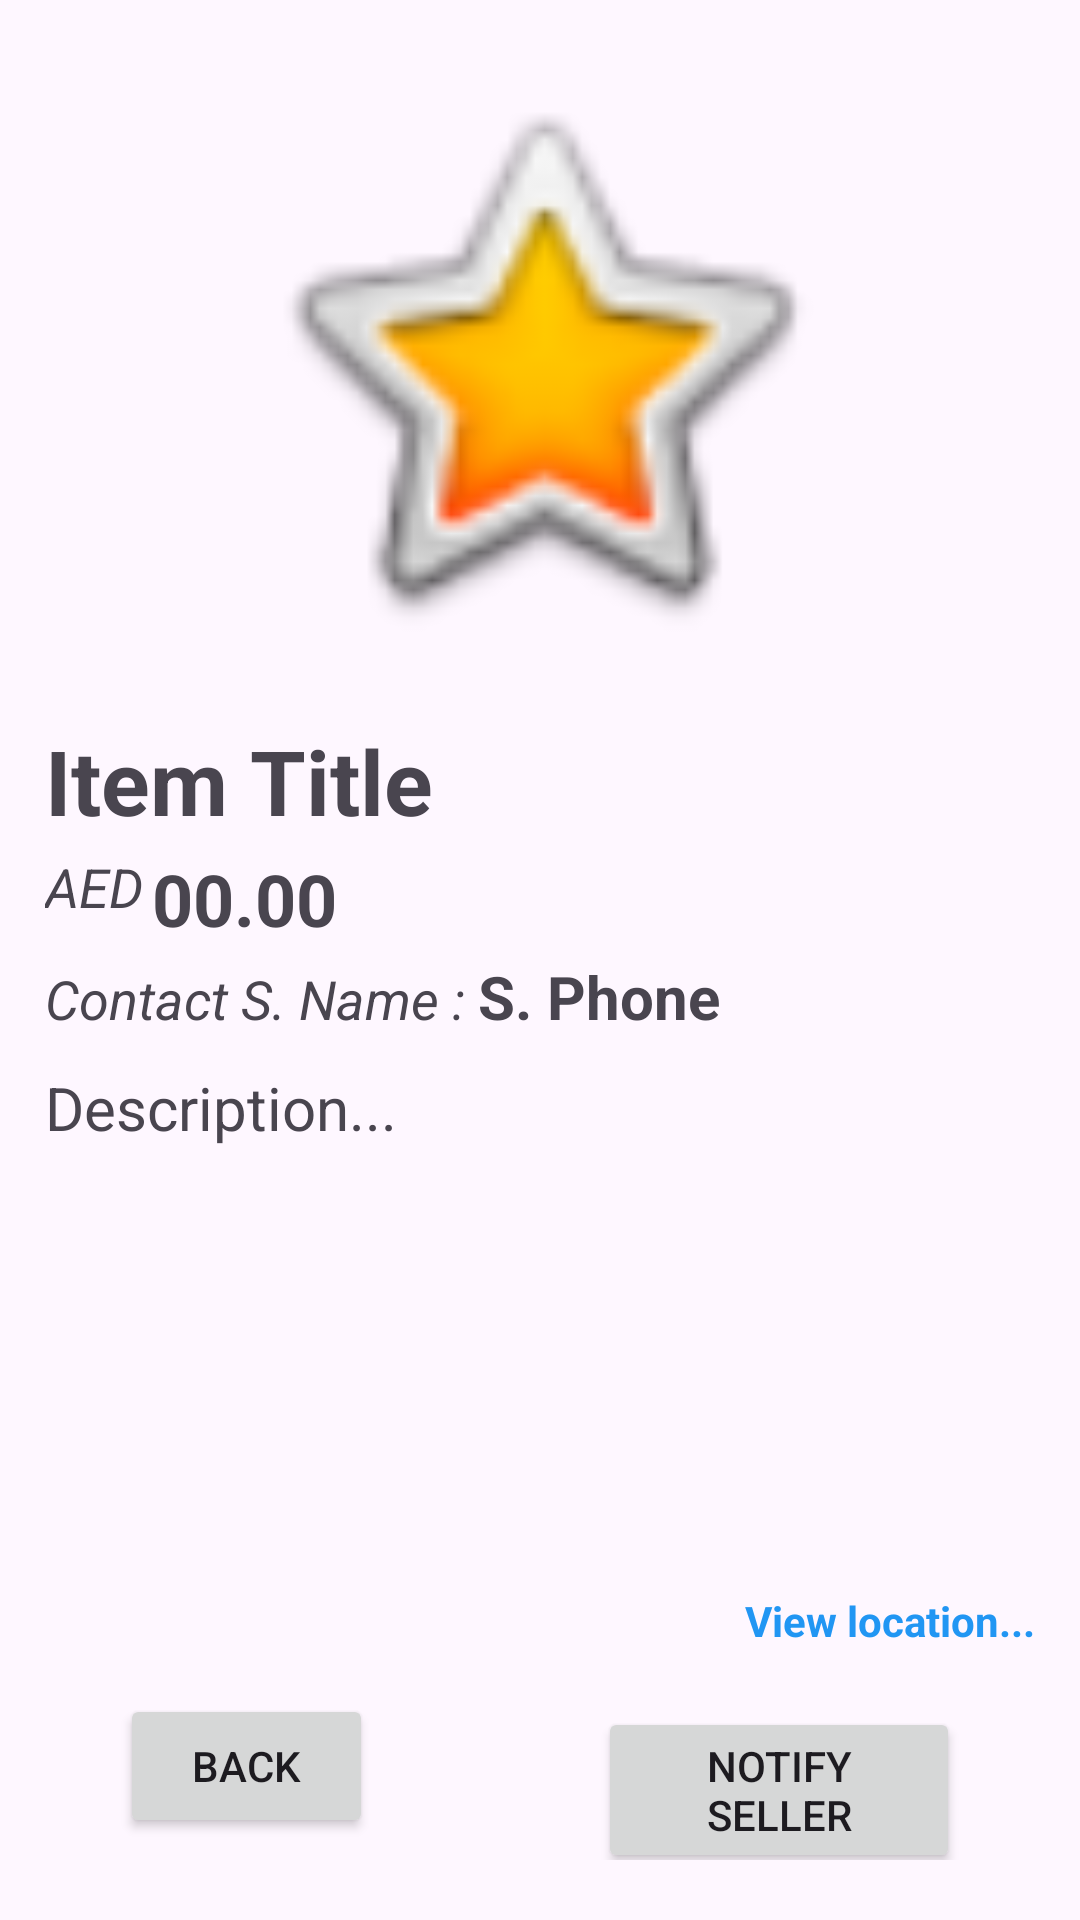

This screen was rendered from an Android layout file. Write that file and the resources it references.
<!-- AndroidManifest.xml: application theme Theme.AKMarketplace -->
<!-- res/layout/activity_item_view.xml -->
<?xml version="1.0" encoding="utf-8"?>
<LinearLayout xmlns:android="http://schemas.android.com/apk/res/android"
    xmlns:app="http://schemas.android.com/apk/res-auto"
    xmlns:tools="http://schemas.android.com/tools"
    android:layout_width="match_parent"
    android:layout_height="match_parent"
    tools:context=".ItemViewActivity"
    android:orientation="vertical">

    <LinearLayout
        android:layout_width="match_parent"
        android:layout_height="wrap_content"
        android:layout_marginHorizontal="50dp"
        android:layout_marginVertical="20dp"
        android:gravity="center"
        android:orientation="horizontal">

        <ImageView
            android:id="@+id/img_itemView_display"
            android:layout_width="wrap_content"
            android:layout_height="wrap_content"
            android:minWidth="200dp"
            android:minHeight="200dp"
            app:srcCompat="@android:drawable/btn_star_big_on" />
    </LinearLayout>

    <LinearLayout
        android:layout_width="match_parent"
        android:layout_height="wrap_content"
        android:layout_marginHorizontal="15dp"
        android:orientation="horizontal">

        <LinearLayout
            android:layout_width="match_parent"
            android:layout_height="match_parent"
            android:orientation="vertical">

            <TextView
                android:id="@+id/tv_itemView_title"
                android:layout_width="wrap_content"
                android:layout_height="wrap_content"
                android:text="Item Title"
                android:textSize="30sp"
                android:textStyle="bold" />

            <LinearLayout
                android:layout_width="match_parent"
                android:layout_height="wrap_content"
                android:layout_marginTop="3dp"
                android:orientation="horizontal">

                <TextView
                    android:id="@+id/tv_itemView_curr"
                    android:layout_width="wrap_content"
                    android:layout_height="wrap_content"
                    android:layout_gravity="left"
                    android:layout_marginRight="3dp"
                    android:text="AED"
                    android:textSize="18sp"
                    android:textStyle="italic" />

                <TextView
                    android:id="@+id/tv_itemView_price"
                    android:layout_width="wrap_content"
                    android:layout_height="wrap_content"
                    android:text="00.00"
                    android:textSize="24sp"
                    android:textStyle="bold" />

            </LinearLayout>

            <LinearLayout
                android:layout_width="match_parent"
                android:layout_height="wrap_content"
                android:layout_marginTop="3dp"
                android:orientation="horizontal">

                <TextView
                    android:id="@+id/textView12"
                    android:layout_width="wrap_content"
                    android:layout_height="wrap_content"
                    android:text="Contact "
                    android:textSize="18sp"
                    android:textStyle="italic" />

                <TextView
                    android:id="@+id/tv_itemView_sellerName"
                    android:layout_width="wrap_content"
                    android:layout_height="wrap_content"
                    android:text="S. Name"
                    android:textSize="18sp"
                    android:textStyle="italic" />

                <TextView
                    android:id="@+id/textView13"
                    android:layout_width="wrap_content"
                    android:layout_height="wrap_content"
                    android:text=" : "
                    android:textSize="18sp"
                    android:textStyle="italic" />

                <TextView
                    android:id="@+id/tv_itemView_sellerPhone"
                    android:layout_width="wrap_content"
                    android:layout_height="wrap_content"
                    android:text="S. Phone"
                    android:textSize="20sp"
                    android:textStyle="bold" />
            </LinearLayout>

        </LinearLayout>

    </LinearLayout>

    <LinearLayout
        android:layout_width="match_parent"
        android:layout_height="wrap_content"
        android:layout_marginHorizontal="15dp"
        android:layout_marginTop="10dp"
        android:layout_weight="1"
        android:orientation="horizontal">

        <ScrollView
            android:layout_width="match_parent"
            android:layout_height="match_parent">

            <LinearLayout
                android:layout_width="match_parent"
                android:layout_height="wrap_content"
                android:orientation="vertical">

                <TextView
                    android:id="@+id/tv_itemView_desc"
                    android:layout_width="match_parent"
                    android:layout_height="wrap_content"
                    android:text="Description..."
                    android:textSize="20sp" />
            </LinearLayout>
        </ScrollView>

    </LinearLayout>

    <LinearLayout
        android:layout_width="match_parent"
        android:layout_height="wrap_content"
        android:layout_marginHorizontal="15dp"
        android:layout_marginTop="5dp"
        android:layout_marginBottom="15dp"
        android:gravity="right"
        android:orientation="horizontal">

        <TextView
            android:id="@+id/tv_itemView_location"
            android:layout_width="wrap_content"
            android:layout_height="wrap_content"
            android:text="View location..."
            android:textColor="#2196F3"
            android:textStyle="bold" />
    </LinearLayout>

    <LinearLayout
        android:layout_width="match_parent"
        android:layout_height="wrap_content"
        android:layout_marginHorizontal="40dp"
        android:layout_marginBottom="20dp"
        android:orientation="horizontal">

        <Button
            android:id="@+id/btn_itemView_back"
            android:layout_width="wrap_content"
            android:layout_height="wrap_content"
            android:layout_marginRight="75dp"
            android:layout_weight="1"
            android:text="Back" />

        <Button
            android:id="@+id/btn_itemView_buy"
            android:layout_width="wrap_content"
            android:layout_height="wrap_content"
            android:layout_weight="1"
            android:text="Notify Seller" />
    </LinearLayout>
</LinearLayout>
<!-- resources referenced by this layout -->
<resources>
  <style name="Theme.AKMarketplace" parent="Base.Theme.AKMarketplace" />
  <style name="Base.Theme.AKMarketplace" parent="Theme.Material3.DayNight.NoActionBar">
          
          
      </style>
</resources>
